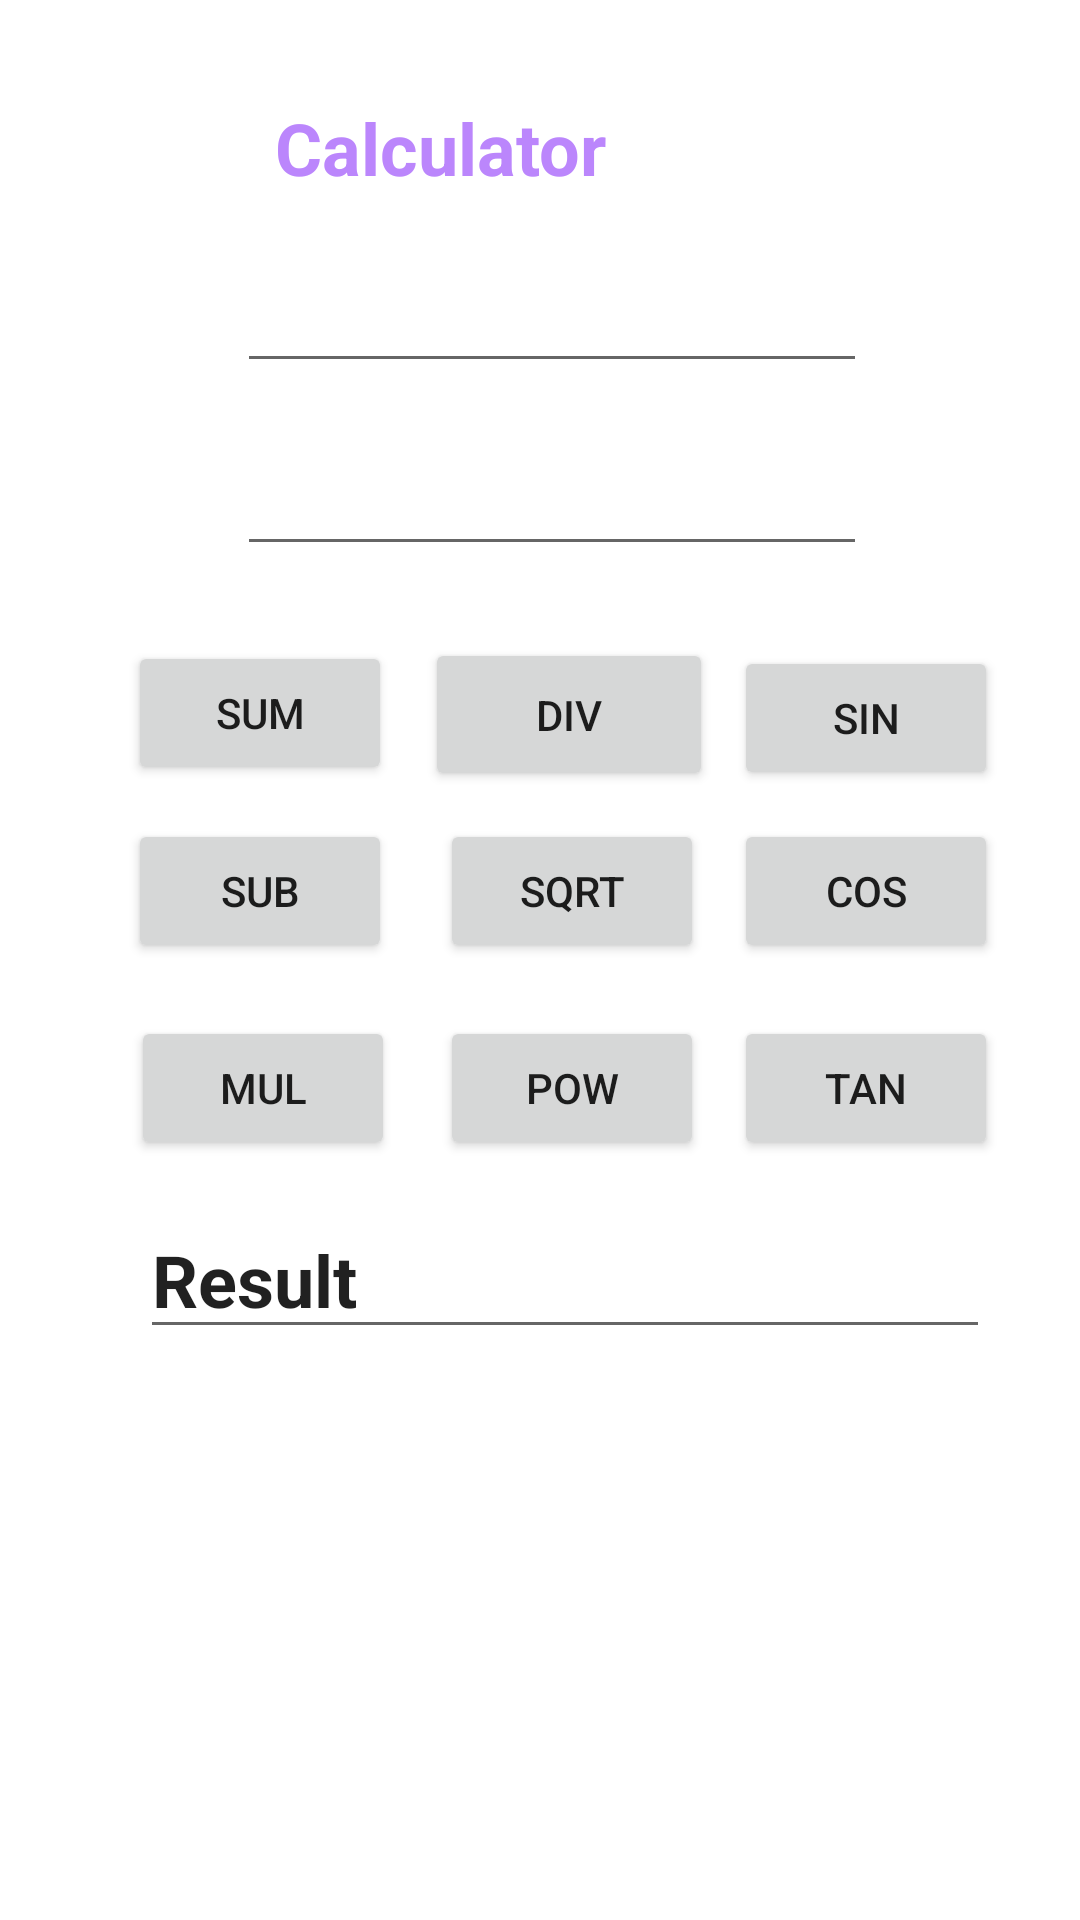

This screen was rendered from an Android layout file. Write that file and the resources it references.
<!-- AndroidManifest.xml: application theme Theme.MULTIPURPOSECALCULATOR -->
<!-- res/layout/activity_main_calculator.xml -->
<?xml version="1.0" encoding="utf-8"?>
<androidx.constraintlayout.widget.ConstraintLayout xmlns:android="http://schemas.android.com/apk/res/android"
    xmlns:app="http://schemas.android.com/apk/res-auto"
    xmlns:tools="http://schemas.android.com/tools"
    android:layout_width="match_parent"
    android:layout_height="match_parent"
    tools:context=".MainActivity">

    <TextView
        android:id="@+id/textView"
        android:layout_width="216dp"
        android:layout_height="41dp"
        android:text="   Calculator"
        android:textColor="@color/purple_200"
        android:textSize="24sp"
        android:textStyle="bold"
        app:layout_constraintBottom_toBottomOf="parent"
        app:layout_constraintEnd_toEndOf="parent"
        app:layout_constraintHorizontal_bias="0.512"
        app:layout_constraintStart_toStartOf="parent"
        app:layout_constraintTop_toTopOf="parent"
        app:layout_constraintVertical_bias="0.055" />

    <EditText
        android:id="@+id/editTextTextPersonName"
        android:layout_width="wrap_content"
        android:layout_height="wrap_content"
        android:ems="10"
        android:inputType="textPersonName"
        app:layout_constraintBottom_toBottomOf="parent"
        app:layout_constraintEnd_toEndOf="parent"
        app:layout_constraintHorizontal_bias="0.527"
        app:layout_constraintStart_toStartOf="parent"
        app:layout_constraintTop_toTopOf="parent"
        app:layout_constraintVertical_bias="0.246" />

    <EditText
        android:id="@+id/editTextTextPersonName2"
        android:layout_width="wrap_content"
        android:layout_height="wrap_content"
        android:ems="10"
        android:inputType="textPersonName"
        app:layout_constraintBottom_toBottomOf="parent"
        app:layout_constraintEnd_toEndOf="parent"
        app:layout_constraintHorizontal_bias="0.527"
        app:layout_constraintStart_toStartOf="parent"
        app:layout_constraintTop_toTopOf="parent"
        app:layout_constraintVertical_bias="0.144" />

    <Button
        android:id="@+id/button"
        android:layout_width="wrap_content"
        android:layout_height="wrap_content"
        android:text="Sum"
        app:layout_constraintBottom_toBottomOf="parent"
        app:layout_constraintEnd_toEndOf="parent"
        app:layout_constraintHorizontal_bias="0.157"
        app:layout_constraintStart_toStartOf="parent"
        app:layout_constraintTop_toTopOf="parent"
        app:layout_constraintVertical_bias="0.361" />

    <Button
        android:id="@+id/button2"
        android:layout_width="wrap_content"
        android:layout_height="wrap_content"
        android:text="Sub"
        app:layout_constraintBottom_toBottomOf="parent"
        app:layout_constraintEnd_toEndOf="parent"
        app:layout_constraintHorizontal_bias="0.157"
        app:layout_constraintStart_toStartOf="parent"
        app:layout_constraintTop_toTopOf="parent"
        app:layout_constraintVertical_bias="0.461" />

    <EditText
        android:id="@+id/editTextTextPersonName3"
        android:layout_width="wrap_content"
        android:layout_height="wrap_content"
        android:ems="10"
        android:inputType="textPersonName"
        android:text="Result"
        android:textSize="24sp"
        android:textStyle="bold"
        app:layout_constraintBottom_toBottomOf="parent"
        app:layout_constraintEnd_toEndOf="parent"
        app:layout_constraintHorizontal_bias="0.609"
        app:layout_constraintStart_toStartOf="parent"
        app:layout_constraintTop_toTopOf="parent"
        app:layout_constraintVertical_bias="0.678" />



    <Button
        android:id="@+id/button3"
        android:layout_width="wrap_content"
        android:layout_height="wrap_content"
        android:text="Mul"
        app:layout_constraintBottom_toBottomOf="parent"
        app:layout_constraintEnd_toEndOf="parent"
        app:layout_constraintHorizontal_bias="0.16"
        app:layout_constraintStart_toStartOf="parent"
        app:layout_constraintTop_toTopOf="parent"
        app:layout_constraintVertical_bias="0.572" />

    <Button
        android:id="@+id/button4"
        android:layout_width="96dp"
        android:layout_height="51dp"
        android:text="Div"
        app:layout_constraintBottom_toBottomOf="parent"
        app:layout_constraintEnd_toEndOf="parent"
        app:layout_constraintHorizontal_bias="0.536"
        app:layout_constraintStart_toStartOf="parent"
        app:layout_constraintTop_toTopOf="parent"
        app:layout_constraintVertical_bias="0.361" />

    <Button
        android:id="@+id/button5"
        android:layout_width="wrap_content"
        android:layout_height="wrap_content"
        android:text="Sqrt"
        app:layout_constraintBottom_toBottomOf="parent"
        app:layout_constraintEnd_toEndOf="parent"
        app:layout_constraintHorizontal_bias="0.539"
        app:layout_constraintStart_toStartOf="parent"
        app:layout_constraintTop_toTopOf="parent"
        app:layout_constraintVertical_bias="0.461" />

    <Button
        android:id="@+id/button6"
        android:layout_width="wrap_content"
        android:layout_height="wrap_content"
        android:text="Pow"
        app:layout_constraintBottom_toBottomOf="parent"
        app:layout_constraintEnd_toEndOf="parent"
        app:layout_constraintHorizontal_bias="0.539"
        app:layout_constraintStart_toStartOf="parent"
        app:layout_constraintTop_toTopOf="parent"
        app:layout_constraintVertical_bias="0.572" />

    <Button
        android:id="@+id/button7"
        android:layout_width="wrap_content"
        android:layout_height="wrap_content"
        android:text="SIN"
        app:layout_constraintBottom_toBottomOf="parent"
        app:layout_constraintEnd_toEndOf="parent"
        app:layout_constraintHorizontal_bias="0.899"
        app:layout_constraintStart_toStartOf="parent"
        app:layout_constraintTop_toTopOf="parent"
        app:layout_constraintVertical_bias="0.364" />

    <Button
        android:id="@+id/button8"
        android:layout_width="wrap_content"
        android:layout_height="wrap_content"
        android:text="COS"
        app:layout_constraintBottom_toBottomOf="parent"
        app:layout_constraintEnd_toEndOf="parent"
        app:layout_constraintHorizontal_bias="0.899"
        app:layout_constraintStart_toStartOf="parent"
        app:layout_constraintTop_toTopOf="parent"
        app:layout_constraintVertical_bias="0.461" />

    <Button
        android:id="@+id/button9"
        android:layout_width="wrap_content"
        android:layout_height="wrap_content"
        android:text="Tan"
        app:layout_constraintBottom_toBottomOf="parent"
        app:layout_constraintEnd_toEndOf="parent"
        app:layout_constraintHorizontal_bias="0.899"
        app:layout_constraintStart_toStartOf="parent"
        app:layout_constraintTop_toTopOf="parent"
        app:layout_constraintVertical_bias="0.572" />

</androidx.constraintlayout.widget.ConstraintLayout>
<!-- resources referenced by this layout -->
<resources>
  <style name="Theme.MULTIPURPOSECALCULATOR" parent="Theme.MaterialComponents.DayNight.DarkActionBar">
          
          <item name="colorPrimary">@color/purple_500</item>
          <item name="colorPrimaryVariant">@color/purple_700</item>
          <item name="colorOnPrimary">@color/white</item>
          
          <item name="colorSecondary">@color/teal_200</item>
          <item name="colorSecondaryVariant">@color/teal_700</item>
          <item name="colorOnSecondary">@color/black</item>
          
          <item name="android:statusBarColor" tools:targetApi="21">?attr/colorPrimaryVariant</item>
          
      </style>
  <!-- not gathered from this repository: default colours our renderer supplied (Android Studio template values) -->
  <color name="purple_200">#FFBB86FC</color>
  <color name="purple_500">#FF6200EE</color>
  <color name="purple_700">#FF3700B3</color>
  <color name="teal_200">#FF03DAC5</color>
  <color name="teal_700">#FF018786</color>
  <color name="black">#FF000000</color>
  <color name="white">#FFFFFFFF</color>
</resources>
